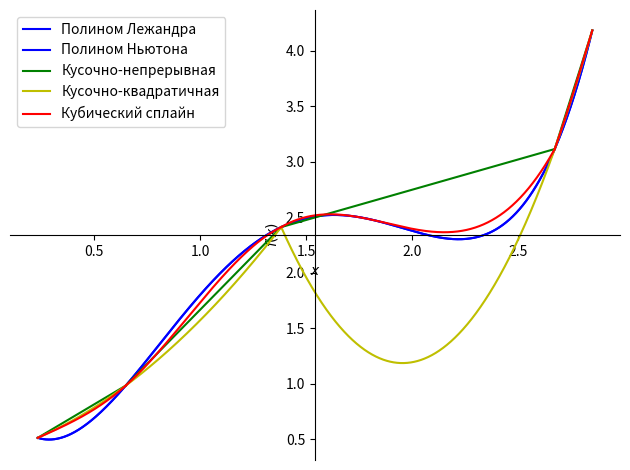

Reproduce this figure in Python.
import numpy as np
import sympy as sm
import matplotlib.pyplot as plt
import math
import timeit
from tabulate import tabulate

X = (0.234, 0.649, 1.382, 2.672, 2.849)
Y = (0.511, 0.982, 2.411, 3.115, 4.184)
x = sm.symbols('x')
#plt.style.use('ggplot')
#print(plt.style.available)

def inter(X, Y):
    n = len(X)
    def li(i):
        result = 1
        for j in [j for j in range(n) if j != i]:
            result *= (x-X[j])/(X[i]-X[j])
        return result
    L = 0
    for i in range(n):
        L += Y[i]*li(i)
    return sm.expand(L)
        

def konechn(X, Y):
    n = len(X)+1
    table = [['']*n for _ in range(n)]
    table[0][0] = 'x'
    table[0][1] = 'y'
    table[0][2] = '∆y'
    for i in range(3, n):
        table[0][i] = f'∆{i-1}yk'
    for i in range(1, n):
        table[i][0] = X[i-1]
        table[i][1] = Y[i-1]
    for j in range(2, n):
        for i in range(1, n-j+1):
            table[i][j] = table[i+1][j-1] - table[i][j-1]
    return table


def razdel(X, Y):
    n = len(X)
    m = (n+n-1) + 1
    n+=1
    table = [['']*(n) for _ in range(m)]
    table[0][0] = 'x'
    table[0][1] = 'y'
    table[0][2] = '1-го порядка'
    for j in range(3, n):
        table[0][j] = f'{j-1}-го порядка'
    for i in range(1, n):
        table[i*2-1][0] = X[i-1]
        table[i*2-1][1] = Y[i-1]

    pol = table[1][1]
    for j in range(2, n):
        for i in range(1+j-1, m-j+1, 2):
            h = j - 1
            table[i][j] = (table[i+1][j-1] - table[i-1][j-1]) / (table[i+h][0] - table[i-h][0])

        mul=1
        for i in range(j-1):
            mul *= (x-X[i])
        pol += table[j][j] * mul

    
    return table, pol
    

def ksn(X, Y):
    n = len(X)
    a, b = 0, 0
    fx = []
    for i in range(n-1):
        A = np.array([[X[i], 1], [X[i+1], 1]], float)
        B = np.array([Y[i], Y[i+1]], float)
        solve = np.linalg.solve(A, B)
        fx.append([solve[0]*x + solve[1]])

    args = []
    for i, f in enumerate(fx):
        args.append((*f, (x, X[i], X[i+1])))
    #print(args)
    plot = sm.plot(*args, show=False)
    return fx, plot


def ksk(X, Y):
    n = len(X)
    a, b, c = 0, 0, 0
    fx = []
    for i in range(1, n//2 + 1):
        A = np.array([[X[2*i-2]**2, X[2*i-2], 1], 
                      [X[2*i-1]**2, X[2*i-1], 1], 
                      [X[2*i]**2, X[2*i], 1]], float)
        B = np.array([Y[2*i-2], Y[2*i-1], Y[2*i]], float)
        solve = np.linalg.solve(A, B)
        fx.append([solve[0]*x**2 + solve[1]*x + solve[2]])

    args = []
    for i, f in enumerate(fx):
        args.append((*f, (x, X[2*i], X[2*i+2])))
    #print(args)
    plot = sm.plot(*args, show=False)
    return fx, plot


def splain(X, Y):
    n = len(X)
    h = [0.0] * n
    I = [0.0] * n
    b = [0.0] * n
    lam = [0.0] * n
    C = [0.0] * n

    for i in range(1,n):
        h[i] = X[i] - X[i-1]
        I[i] = (Y[i] - Y[i-1]) / h[i]
    b[1] = -0.5 * (h[2] / (h[1] + h[2]))
    lam[1] = 1.5 * ((I[2] - I[1]) / (h[1] + h[2]))
    for i in range(3, n):
        b[i-1] = -(h[i] / (2 * h[i-1] + 2 * h[i] + h[i-1] * b[i-2]))
        lam[i-1] = (2 * I[i] - 3 * I[i-1] - h[i-1] * lam[i-2]) / \
            (2 * h[i-1] + 2*h[i] + h[i-1]*b[i-2])
    for i in range(n-1, 1, -1):
        C[i-1] = b[i-1] * C[i] + lam[i-1]
    A = [0.0] * n
    A[0] = Y[0]
    B = [0.0] * n
    D = [0.0] * n
    for i in range(1, n):
        A[i] = Y[i]
        B[i] = I[i] + (2/3) * (C[i] * h[i]) + (1/3) * (h[i] * C[i-1])
        D[i] = (C[i] - C[i-1]) / (3 * h[i])

    G = [[A[k] + B[k]*(x - X[k]) + C[k]*(x - X[k])**2 + D[k]*(x-X[k])**3] for k in range(1, n)]

    args = []
    for i, f in enumerate(G):
        args.append((*f, (x, X[i], X[i+1])))
    #print(args)
    plot = sm.plot(*args, show=False)
    return G, plot
    


def main():
    #X = [-1.5, -0.75, 0, 0.75, 1.5]
    #y = [-14,1014, -0.931596, 0, 0.931596, 14.1014]
    #Y = [sm.tan(-1.5), sm.tan(-0.75), sm.tan(0), sm.tan(0.75), sm.tan(1.5)]

    #X = [0, 1, 2, 3]
    #Y = [-2,-5,0,-4]

    #X = [-1, 0, 1, 2]
    #Y = [4, 2, 0, 1]

    #X = [0,1,2,3]
    #Y = [math.sin(30*i/180*math.pi) for i in X]

    #X = [0.1, 0.3, 0.5, 0.6, 0.9]
    #Y = [0.4, 0.6, 0.75, 0.75, 0.83]

    polinom = inter(X, Y)
    print("Полином Лежандра:", polinom)
    print("L4(x1+x2) =", polinom.subs(x, X[1]+X[2]))
    #sm.plot(polinom, (x,X[0], X[-1]))

    polinom2 = konechn(X,Y)
    print(tabulate(polinom2, tablefmt = 'fancy_grid'))

    polinom3, pol = razdel(X,Y)
    print(tabulate(polinom3, tablefmt = 'fancy_grid'))
    print("Полином Ньютона:", pol.n(2))
    print("N4(x1+x2) =", pol.subs(x, X[1]+X[2]))
    #sm.plot(pol, (x,X[0], X[-1]))

    fx, plot = ksn(X, Y)
    print(tabulate(fx, tablefmt='fancy_grid'))
    #plot.show()
    fx2, plot = ksk(X, Y)
    #plot.show()
    print(tabulate(fx2, tablefmt='fancy_grid'))

    G, plot = splain(X, Y)
    #plot.show()
    print(tabulate(G, tablefmt='fancy_grid'))



    args = []
    args.append((polinom, (x,X[0], X[-1])))
    args.append((pol, (x,X[0], X[-1])))
    for i, f in enumerate(fx):
        args.append((*f, (x, X[i], X[i+1])))
    for i, f in enumerate(fx2):
        args.append((*f, (x, X[2*i], X[2*i+2])))
    for i, f in enumerate(G):
        args.append((*f, (x, X[i], X[i+1])))
    #print(args)
    plot = sm.plot(*args, show=False, legend=True)
    plot[0].line_color = 'b'
    plot[1].line_color = 'b'
    plot[0].label = 'Полином Лежандра'
    plot[1].label = 'Полином Ньютона'
    counter = 2
    for i in range(len(fx)):
        plot[counter].line_color = 'g'
        plot[counter].label = ''
        counter += 1
    plot[counter-1].label = 'Кусочно-непрерывная'
    for i in range(len(fx2)):
        plot[counter].line_color = 'y'
        plot[counter].label = ''
        counter += 1
    plot[counter-1].label = 'Кусочно-квадратичная'
    for i in range(len(G)):
        plot[counter].line_color = 'r'
        plot[counter].label = ''
        counter += 1
    plot[counter-1].label = 'Кубический сплайн'
    
    plot.show()



if __name__ == '__main__':
    main()


    #x = sm.symbols('x')
    #a = sm.plot((sm.sqrt(x),(x,-5,5)), (x**2, (x,-2,2)), show=False, legend=True)
    #a[0].line_color = 'green'
    #a[0].label = '$\\frac{dy}{dx}$'
    #a[1].label = '$y$ y'
    #a.show()

    
    #print(min(timeit.repeat("f()", "from __main__ import f", number=50)))
